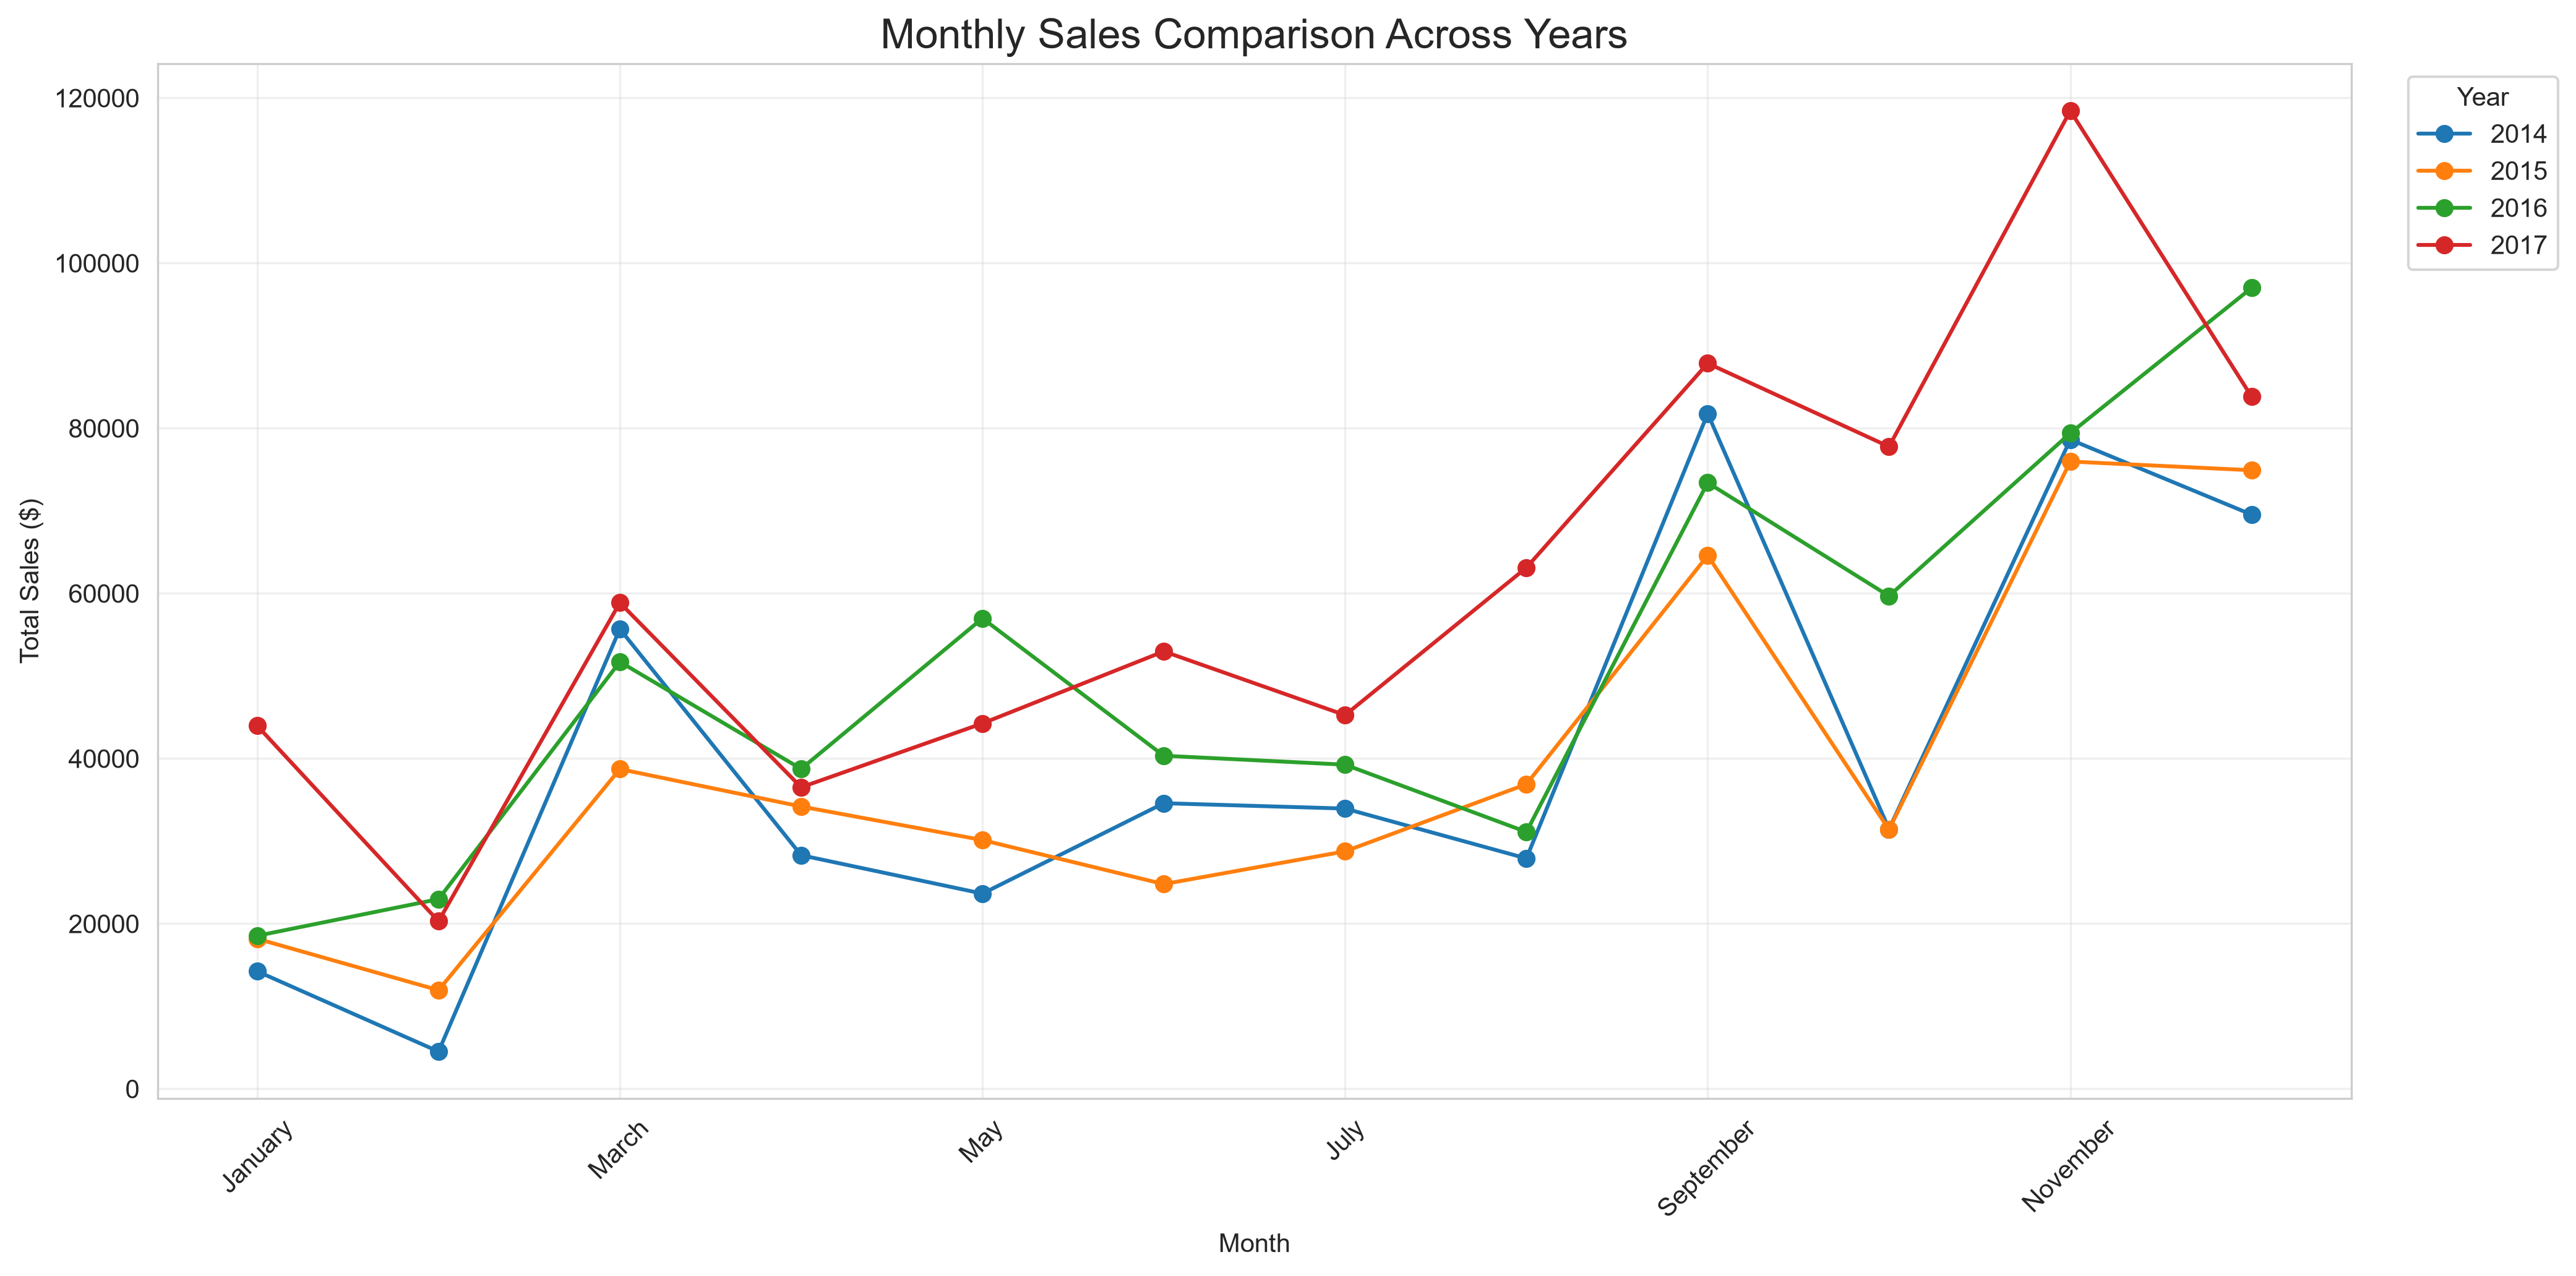

The data file committed next to this chart (first rows):
, 2014, 2015, 2016, 2017
January, 14237, 18174, 18542, 43971
February, 4520, 11951, 22979, 20301
March, 55691, 38726, 51716, 58872
April, 28295, 34195, 38750, 36522
May, 23648, 30132, 56988, 44261
June, 34595, 24797, 40345, 52982
July, 33946, 28765, 39262, 45264
August, 27909, 36898, 31115, 63121
September, 81777, 64596, 73410, 87867
October, 31453, 31405, 59688, 77777
November, 78629, 75973, 79412, 118448
December, 69546, 74920, 96999, 83829
